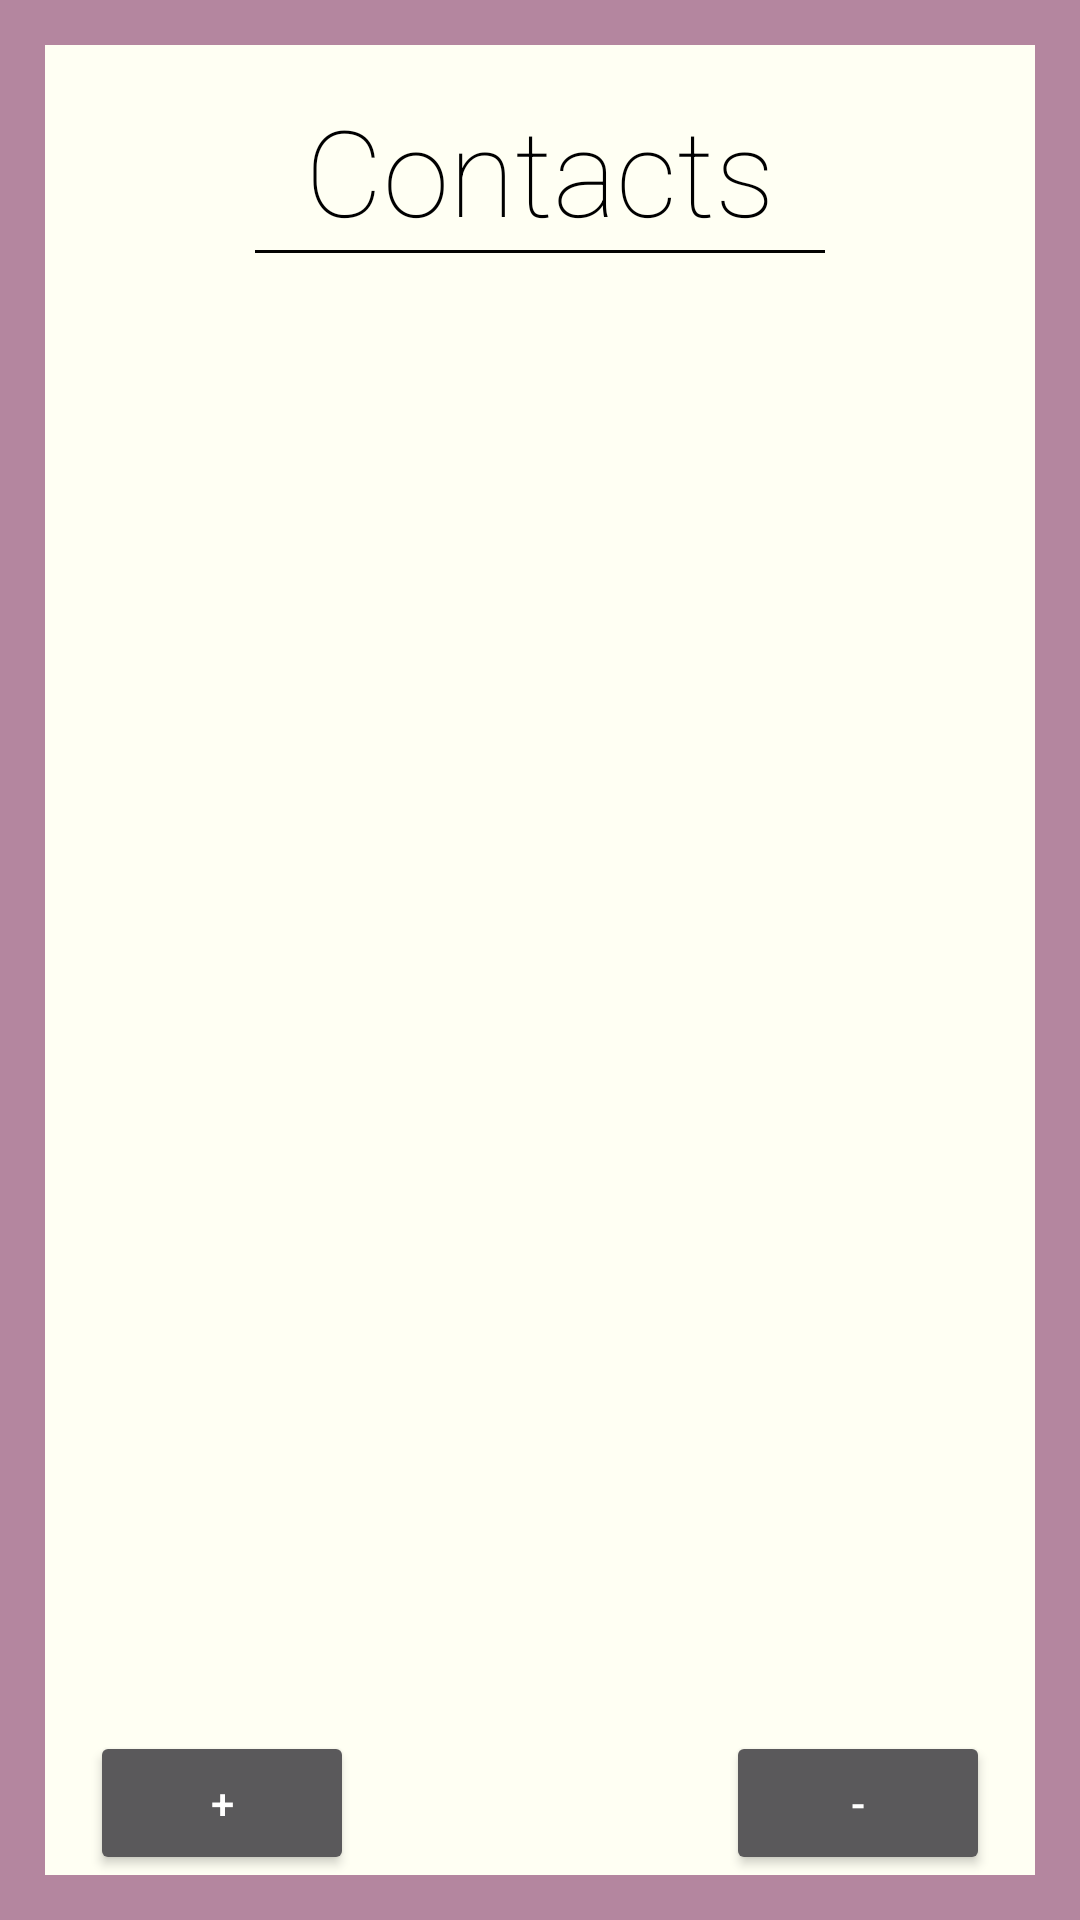

Produce the Android XML layout that renders to this screen, including the resource entries it uses.
<!-- AndroidManifest.xml: activity theme Theme.NoTitle -->
<!-- res/layout/activity_main.xml -->
<?xml version="1.0" encoding="utf-8"?>
<LinearLayout android:orientation="vertical"
    android:layout_height="match_parent"
    android:layout_width="match_parent"
    android:background="@color/colorPrimary"
    xmlns:android="http://schemas.android.com/apk/res/android" >

    <RelativeLayout
        android:layout_width="wrap_content"
        android:layout_height="wrap_content"
        android:background="@color/colorBackground"
        android:layout_margin="15dp">

    <TextView
        android:id="@+id/title_contacts"
        android:layout_width="match_parent"
        android:layout_height="wrap_content"
        android:text="@string/contacts"
        android:layout_gravity="center_horizontal"
        android:gravity="center_horizontal"
        android:layout_marginTop="15sp"
        android:textSize="40sp"
        android:textStyle="normal"
        android:textColor="@android:color/black"
        android:fontFamily="sans-serif-thin"/>

        <LinearLayout
            android:id="@+id/contacts_underline"
            android:layout_width="match_parent"
            android:layout_height="1dp"
            android:background="@color/colorControlNormal"
            android:orientation="horizontal"
            android:layout_marginStart="70dp"
            android:layout_marginEnd="70dp"
            android:layout_below="@id/title_contacts"/>

    <ListView
        android:id="@+id/listview_main_contact_list"
        android:layout_width="match_parent"
        android:layout_height="wrap_content"
        android:divider="@color/colorAccent"
        android:dividerHeight="1dp"
        android:layout_marginTop="15dp"
        android:paddingLeft="20dp"
        android:paddingRight="20dp"
        android:layout_below="@id/contacts_underline">

    </ListView>

    <Button
        android:id="@+id/button_add_contact"
        android:layout_width="wrap_content"
        android:layout_height="wrap_content"
        android:text="@string/add_new_contact"
        android:layout_margin="15dp"
        android:layout_marginBottom="15dp"
        android:layout_alignParentBottom="true"
        android:layout_alignParentLeft="true"/>

    <Button
        android:id="@+id/button_delete_contacts"
        android:layout_width="wrap_content"
        android:layout_height="wrap_content"
        android:text="@string/delete_contact"
        android:layout_margin="15dp"
        android:layout_alignParentBottom="true"
        android:layout_alignParentEnd="true"
        />

    </RelativeLayout>

</LinearLayout>
<!-- resources referenced by this layout -->
<resources>
  <color name="colorAccent">#00D9C0</color>
  <color name="colorBackground">#FFFFF3</color>
  <color name="colorControlNormal">#030301</color>
  <color name="colorPrimary">#B4869F</color>
  <string name="add_new_contact">+</string>
  <string name="contacts">Contacts</string>
  <string name="delete_contact">-</string>
  <style name="Theme.NoTitle" parent="Base.Theme.AppCompat">
          
          <item name="colorPrimary">@color/colorPrimary</item>
          <item name="colorPrimaryDark">@color/colorPrimaryDark</item>
          <item name="colorAccent">@color/colorAccent</item>
          <item name="colorControlNormal">@color/colorControlNormal</item>
          <item name="colorControlActivated">@color/colorControlActivated</item>
  
          <item name="windowActionBar">false</item>
          <item name="windowNoTitle">false</item>
      </style>
  <color name="colorPrimaryDark">#00D9C0</color>
  <color name="colorControlActivated">#FF4365</color>
</resources>
